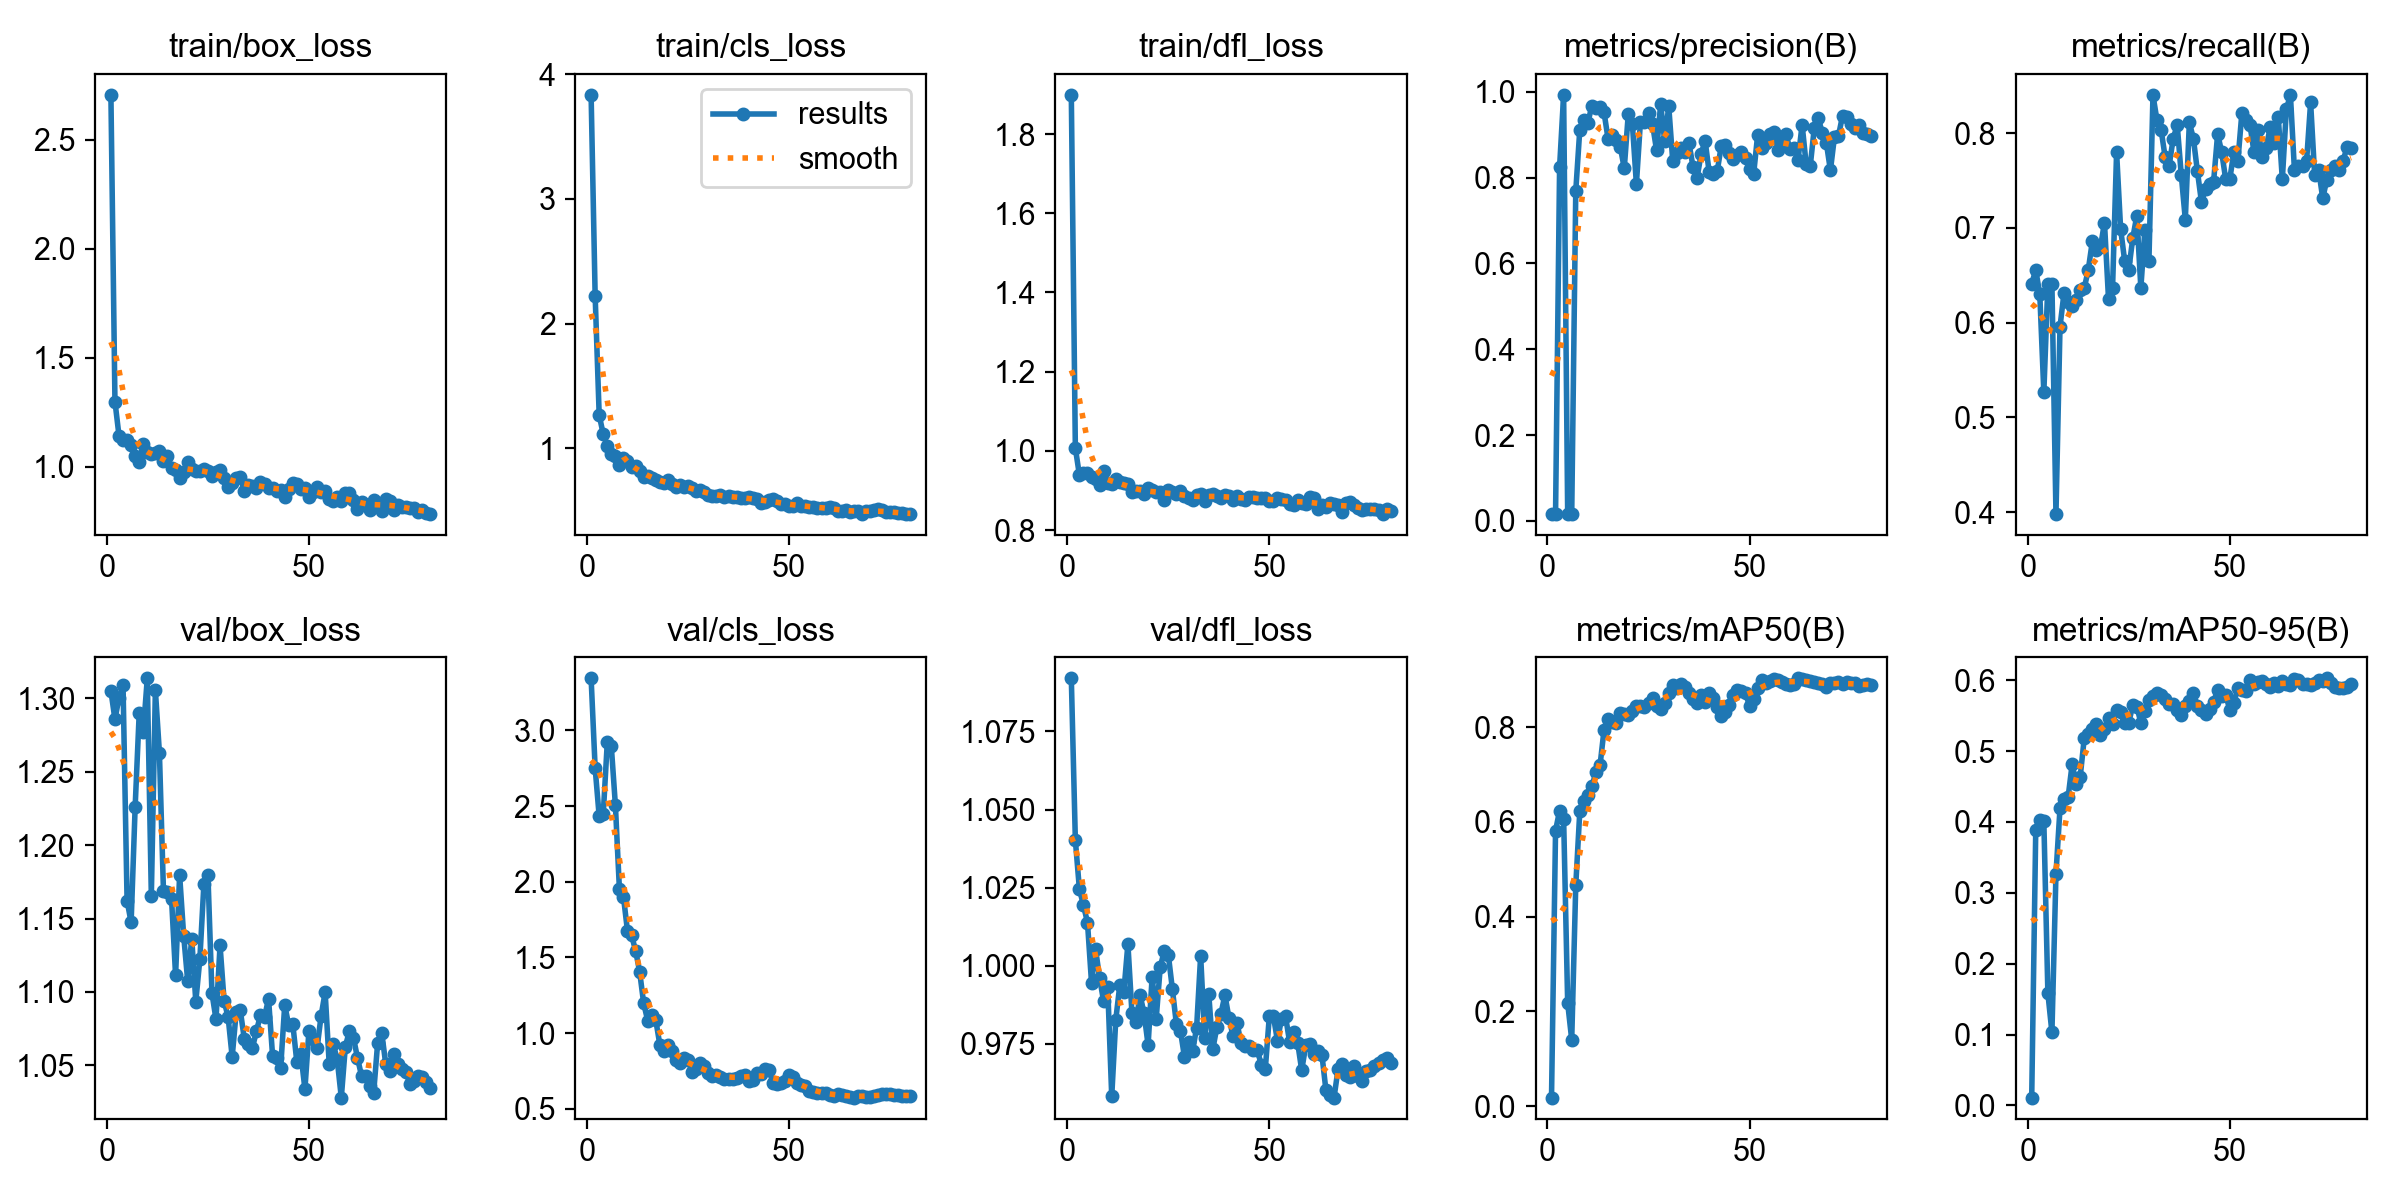

Values plotted in this chart, from the file beside it:
epoch, time, train/box_loss, train/cls_loss, train/dfl_loss, metrics/precision(B), metrics/recall(B), metrics/mAP50(B), metrics/mAP50-95(B), val/box_loss, val/cls_loss, val/dfl_loss, lr/pg0, lr/pg1, lr/pg2
1, 43.64, 2.706, 3.835, 1.899, 0.01595, 0.6411, 0.01812, 0.01105, 1.305, 3.344, 1.092, 0.00012, 0.00012, 0.00012
2, 84.58, 1.3, 2.223, 1.007, 0.01631, 0.6555, 0.5814, 0.3891, 1.286, 2.751, 1.04, 0.0002568, 0.0002568, 0.0002568
3, 125.3, 1.143, 1.266, 0.9389, 0.8246, 0.6299, 0.6236, 0.4025, 1.301, 2.432, 1.025, 0.0003901, 0.0003901, 0.0003901
4, 167.7, 1.124, 1.115, 0.944, 0.9929, 0.5263, 0.6059, 0.4012, 1.309, 2.446, 1.019, 0.00052, 0.00052, 0.00052
5, 207.2, 1.122, 1.021, 0.9432, 0.01595, 0.6411, 0.2175, 0.1583, 1.162, 2.92, 1.014, 0.0006463, 0.0006463, 0.0006463
6, 248.6, 1.099, 0.9562, 0.9346, 0.01595, 0.6411, 0.1403, 0.1031, 1.147, 2.894, 0.9946, 0.0007693, 0.0007693, 0.0007693
7, 288.9, 1.049, 0.937, 0.9287, 0.7688, 0.3978, 0.4661, 0.3265, 1.226, 2.509, 1.005, 0.0008887, 0.0008887, 0.0008887
8, 326.8, 1.024, 0.8636, 0.9141, 0.9121, 0.5956, 0.6224, 0.4193, 1.29, 1.953, 0.9961, 0.001005, 0.001005, 0.001005
9, 365.4, 1.103, 0.9199, 0.9485, 0.935, 0.6316, 0.644, 0.4318, 1.277, 1.901, 0.9885, 0.001117, 0.001117, 0.001117
10, 404.9, 1.067, 0.8958, 0.9202, 0.9283, 0.622, 0.6569, 0.4347, 1.314, 1.674, 0.9933, 0.001226, 0.001226, 0.001226
11, 444.2, 1.057, 0.8476, 0.9161, 0.968, 0.6172, 0.6751, 0.4813, 1.166, 1.647, 0.9581, 0.001332, 0.001332, 0.001332
12, 492, 1.063, 0.8598, 0.9292, 0.9631, 0.6241, 0.7047, 0.4539, 1.306, 1.546, 0.9827, 0.001434, 0.001434, 0.001434
13, 563.4, 1.071, 0.8165, 0.9206, 0.9637, 0.6348, 0.7188, 0.4641, 1.263, 1.407, 0.9938, 0.001533, 0.001533, 0.001533
14, 632.6, 1.026, 0.7705, 0.9193, 0.952, 0.6364, 0.7943, 0.5182, 1.169, 1.198, 0.9917, 0.001628, 0.001628, 0.001628
15, 695.3, 1.051, 0.7804, 0.9165, 0.8897, 0.6559, 0.8172, 0.5243, 1.168, 1.082, 1.007, 0.001654, 0.001654, 0.001654
16, 748, 0.9946, 0.7591, 0.895, 0.8996, 0.6859, 0.8106, 0.5309, 1.163, 1.119, 0.9849, 0.001629, 0.001629, 0.001629
17, 795.4, 0.9864, 0.7449, 0.8975, 0.887, 0.6762, 0.8084, 0.5387, 1.111, 1.086, 0.982, 0.001604, 0.001604, 0.001604
18, 841.1, 0.9487, 0.7282, 0.8993, 0.8723, 0.6794, 0.8286, 0.5223, 1.18, 0.9241, 0.9906, 0.001579, 0.001579, 0.001579
19, 886.3, 0.978, 0.7211, 0.8917, 0.8217, 0.7056, 0.8279, 0.5314, 1.138, 0.8821, 0.9847, 0.001554, 0.001554, 0.001554
20, 932.2, 1.023, 0.7468, 0.9073, 0.9492, 0.6252, 0.826, 0.5471, 1.107, 0.9238, 0.9746, 0.00153, 0.00153, 0.00153
21, 979.2, 0.9923, 0.7188, 0.9022, 0.926, 0.6364, 0.8335, 0.5389, 1.136, 0.8797, 0.9965, 0.001505, 0.001505, 0.001505
22, 1026, 0.9825, 0.6935, 0.8951, 0.7848, 0.7799, 0.8438, 0.5585, 1.093, 0.8249, 0.983, 0.00148, 0.00148, 0.00148
23, 1072, 0.983, 0.7056, 0.8953, 0.93, 0.6987, 0.8451, 0.5547, 1.122, 0.8003, 0.9995, 0.001455, 0.001455, 0.001455
24, 1118, 0.9909, 0.6874, 0.8769, 0.9296, 0.6651, 0.8418, 0.5401, 1.173, 0.8368, 1.005, 0.001431, 0.001431, 0.001431
25, 1162, 0.9793, 0.6996, 0.9004, 0.9515, 0.6555, 0.8513, 0.5399, 1.18, 0.8219, 1.004, 0.001406, 0.001406, 0.001406
26, 1206, 0.9582, 0.6832, 0.8965, 0.9239, 0.689, 0.8615, 0.5645, 1.099, 0.7455, 0.9925, 0.001381, 0.001381, 0.001381
27, 1249, 0.9751, 0.6619, 0.8914, 0.8633, 0.7129, 0.8449, 0.5629, 1.081, 0.7621, 0.9812, 0.001357, 0.001357, 0.001357
28, 1293, 0.9869, 0.6657, 0.899, 0.9708, 0.6366, 0.8379, 0.5402, 1.132, 0.8016, 0.9791, 0.001332, 0.001332, 0.001332
29, 1336, 0.9505, 0.6502, 0.885, 0.8848, 0.698, 0.8513, 0.5562, 1.094, 0.7839, 0.9707, 0.001307, 0.001307, 0.001307
30, 1380, 0.9056, 0.6301, 0.8809, 0.9664, 0.6651, 0.8721, 0.5715, 1.083, 0.7356, 0.9757, 0.001282, 0.001282, 0.001282
31, 1424, 0.9268, 0.6199, 0.8754, 0.8378, 0.8402, 0.8887, 0.5771, 1.056, 0.717, 0.9727, 0.001257, 0.001257, 0.001257
32, 1468, 0.9471, 0.6224, 0.8882, 0.8581, 0.8134, 0.8832, 0.582, 1.086, 0.7261, 0.9801, 0.001233, 0.001233, 0.001233
33, 1512, 0.9515, 0.625, 0.8906, 0.8687, 0.8038, 0.8906, 0.5796, 1.088, 0.707, 1.003, 0.001208, 0.001208, 0.001208
34, 1556, 0.8894, 0.6098, 0.8737, 0.8596, 0.7751, 0.8847, 0.5739, 1.068, 0.6989, 0.9767, 0.001183, 0.001183, 0.001183
35, 1599, 0.9171, 0.6156, 0.8885, 0.881, 0.7655, 0.8715, 0.5659, 1.065, 0.6996, 0.991, 0.001159, 0.001159, 0.001159
36, 1647, 0.9102, 0.6125, 0.8914, 0.8253, 0.7943, 0.859, 0.5664, 1.062, 0.6956, 0.9732, 0.001134, 0.001134, 0.001134
37, 1694, 0.905, 0.6125, 0.8851, 0.7988, 0.8086, 0.8509, 0.5586, 1.073, 0.7063, 0.9802, 0.001109, 0.001109, 0.001109
38, 1740, 0.9324, 0.6019, 0.8819, 0.8543, 0.756, 0.8677, 0.5513, 1.084, 0.7191, 0.9845, 0.001084, 0.001084, 0.001084
39, 1787, 0.9207, 0.6019, 0.8885, 0.8863, 0.7088, 0.8534, 0.5632, 1.083, 0.7234, 0.9906, 0.001059, 0.001059, 0.001059
40, 1832, 0.9033, 0.6134, 0.8849, 0.813, 0.8113, 0.8709, 0.5707, 1.095, 0.6855, 0.9833, 0.001035, 0.001035, 0.001035
41, 1876, 0.9015, 0.601, 0.8762, 0.8083, 0.7943, 0.8613, 0.582, 1.056, 0.6881, 0.9775, 0.00101, 0.00101, 0.00101
42, 1919, 0.887, 0.5924, 0.8872, 0.8152, 0.7596, 0.8426, 0.5634, 1.055, 0.734, 0.9816, 0.0009853, 0.0009853, 0.0009853
43, 1963, 0.893, 0.5591, 0.8779, 0.8743, 0.7273, 0.8239, 0.5574, 1.048, 0.7294, 0.9752, 0.0009605, 0.0009605, 0.0009605
44, 2006, 0.8617, 0.5714, 0.876, 0.8756, 0.7408, 0.8326, 0.5526, 1.091, 0.7643, 0.9742, 0.0009357, 0.0009357, 0.0009357
45, 2048, 0.8995, 0.5842, 0.8837, 0.857, 0.7464, 0.8454, 0.5591, 1.077, 0.7557, 0.9741, 0.000911, 0.000911, 0.000911
46, 2090, 0.9271, 0.5959, 0.8834, 0.8437, 0.7489, 0.8672, 0.5696, 1.078, 0.6732, 0.973, 0.0008862, 0.0008862, 0.0008862
47, 2131, 0.9208, 0.5791, 0.8812, 0.8521, 0.7992, 0.878, 0.5861, 1.052, 0.6616, 0.973, 0.0008615, 0.0008615, 0.0008615
48, 2172, 0.8991, 0.5529, 0.8815, 0.8588, 0.7799, 0.8752, 0.5774, 1.058, 0.6735, 0.9683, 0.0008368, 0.0008368, 0.0008368
49, 2214, 0.904, 0.5566, 0.8811, 0.8454, 0.7512, 0.872, 0.5792, 1.034, 0.6813, 0.967, 0.000812, 0.000812, 0.000812
50, 2255, 0.8624, 0.5362, 0.8726, 0.8195, 0.7512, 0.8438, 0.5584, 1.074, 0.7202, 0.984, 0.0007872, 0.0007872, 0.0007872
51, 2297, 0.8868, 0.54, 0.8728, 0.8081, 0.7799, 0.8588, 0.568, 1.068, 0.7121, 0.9838, 0.0007625, 0.0007625, 0.0007625
52, 2339, 0.9075, 0.5592, 0.8802, 0.8994, 0.7703, 0.8833, 0.589, 1.062, 0.6703, 0.9759, 0.0007378, 0.0007378, 0.0007378
53, 2381, 0.884, 0.5361, 0.8782, 0.8685, 0.8216, 0.8992, 0.5859, 1.084, 0.654, 0.983, 0.000713, 0.000713, 0.000713
54, 2423, 0.8874, 0.5379, 0.875, 0.8804, 0.8134, 0.8937, 0.5845, 1.1, 0.6496, 0.9838, 0.0006882, 0.0006882, 0.0006882
55, 2465, 0.8548, 0.532, 0.8658, 0.9026, 0.8086, 0.8978, 0.6008, 1.051, 0.6184, 0.9756, 0.0006635, 0.0006635, 0.0006635
56, 2507, 0.8421, 0.5306, 0.8627, 0.9064, 0.7799, 0.9009, 0.5941, 1.065, 0.6083, 0.9788, 0.0006387, 0.0006387, 0.0006387
57, 2548, 0.8596, 0.525, 0.8768, 0.8653, 0.8038, 0.8986, 0.5977, 1.054, 0.6045, 0.9753, 0.000614, 0.000614, 0.000614
58, 2590, 0.8412, 0.5205, 0.8689, 0.8855, 0.7751, 0.8956, 0.5995, 1.028, 0.6038, 0.9665, 0.0005893, 0.0005893, 0.0005893
59, 2632, 0.8813, 0.5248, 0.8668, 0.9011, 0.7847, 0.8914, 0.5949, 1.063, 0.6049, 0.9745, 0.0005645, 0.0005645, 0.0005645
60, 2673, 0.8821, 0.5301, 0.8843, 0.8663, 0.8061, 0.8889, 0.5911, 1.073, 0.5937, 0.9748, 0.0005397, 0.0005397, 0.0005397
... 20 more rows
